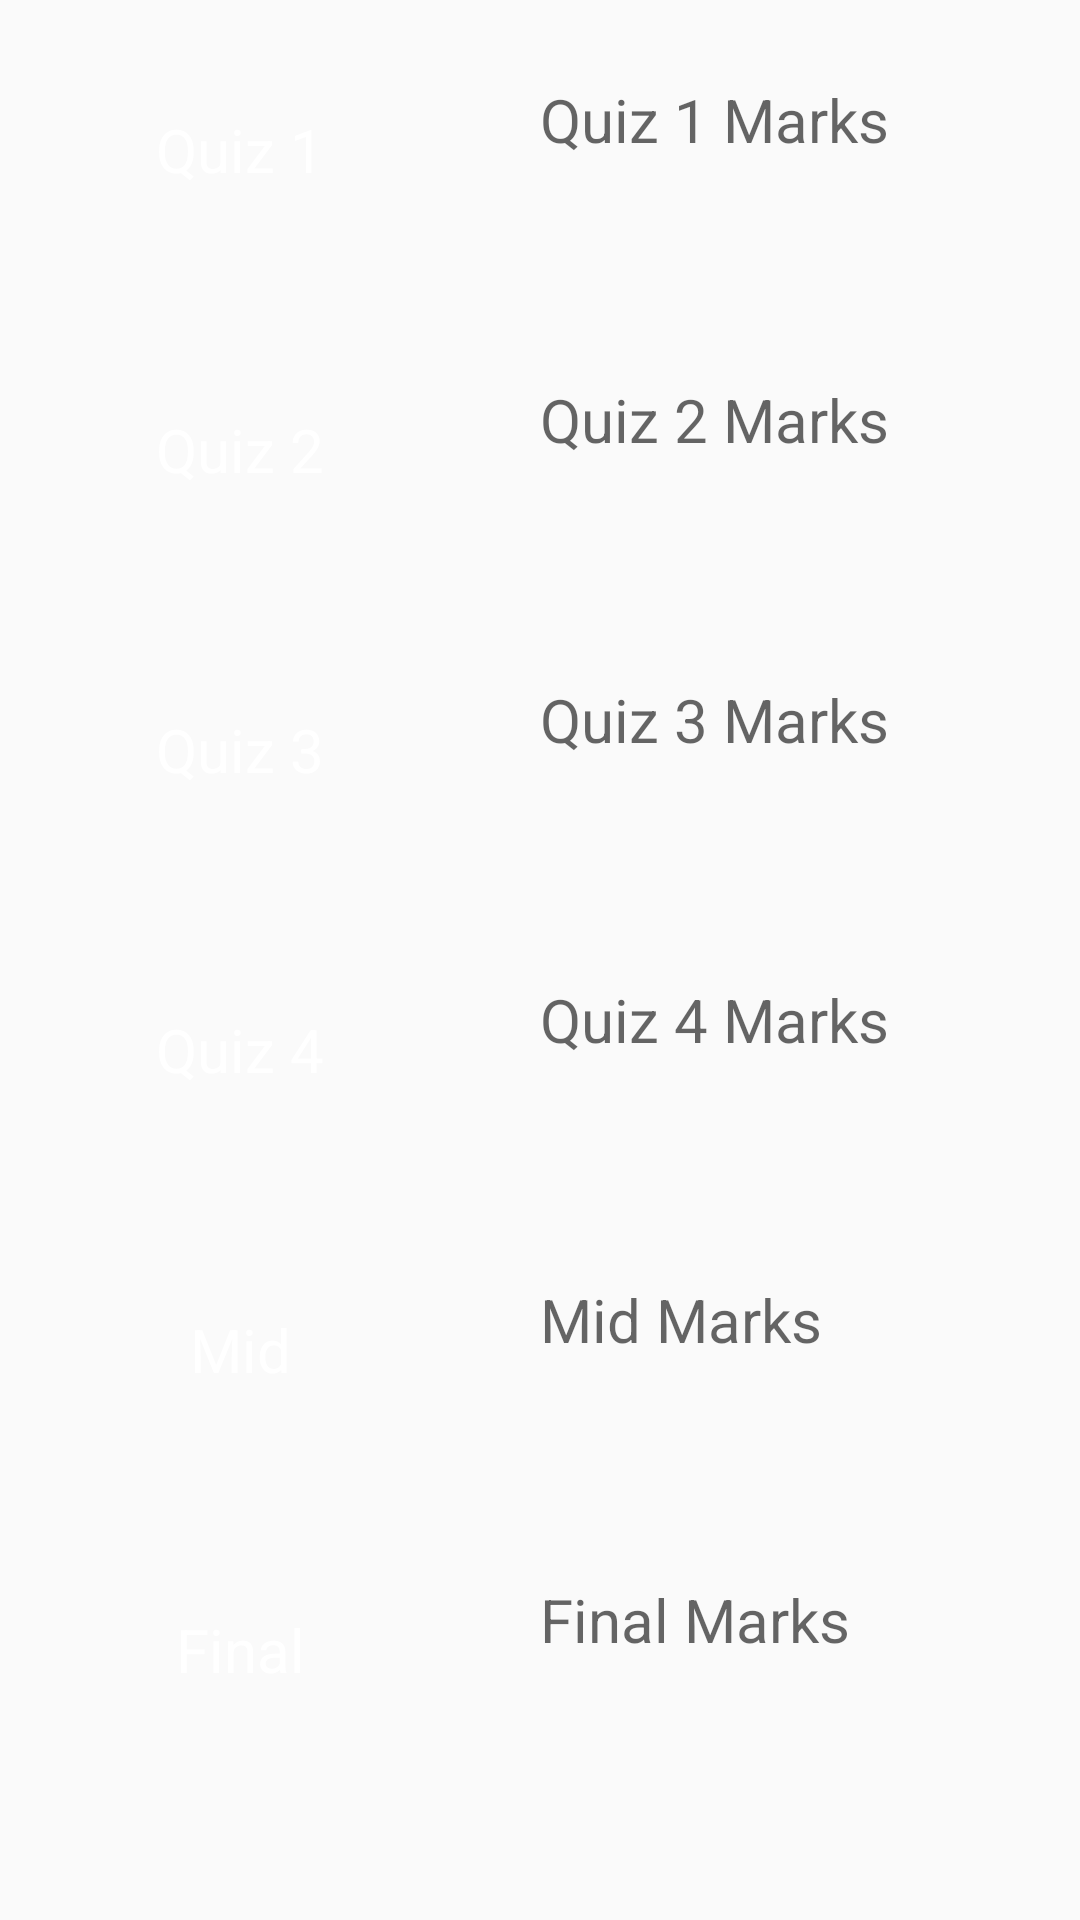

Here is an Android app screen rendered from its layout file. Give the layout XML and the strings, colors and styles it references.
<!-- AndroidManifest.xml: application theme AppTheme -->
<!-- res/layout/activity_marks.xml -->
<?xml version="1.0" encoding="utf-8"?>
<ScrollView xmlns:android="http://schemas.android.com/apk/res/android"
    xmlns:app="http://schemas.android.com/apk/res-auto"
    xmlns:tools="http://schemas.android.com/tools"
    android:layout_width="match_parent"
    android:layout_height="match_parent"
    tools:context=".ActivityMarks">

    <LinearLayout
        android:layout_width="match_parent"
        android:layout_height="match_parent"
        android:orientation="vertical">
        <LinearLayout
            android:layout_width="match_parent"
            android:layout_height="wrap_content"
            android:orientation="horizontal">
            <TextView
                android:layout_width="0dp"
                android:layout_height="60dp"
                android:layout_weight="0.4"
                android:layout_margin="20dp"
                android:padding="5dp"
                android:text="Quiz 1"
                android:textSize="20dp"
                android:textColor="#FFFFFF"
                android:gravity="center"
                android:background="@drawable/curved_background"/>

            <TextView
                android:id="@+id/marks_quiz1"
                android:layout_width="0dp"
                android:layout_height="50dp"
                android:layout_weight="0.6"
                android:layout_margin="10dp"
                android:padding="10dp"
                android:hint="Quiz 1 Marks"
                android:inputType="number"
                android:layout_marginTop="8dp"
                android:textSize="20dp"/>
        </LinearLayout>
        <LinearLayout
            android:layout_width="match_parent"
            android:layout_height="wrap_content"
            android:orientation="horizontal">
            <TextView
                android:layout_width="0dp"
                android:layout_height="60dp"
                android:layout_weight="0.4"
                android:layout_margin="20dp"
                android:padding="5dp"
                android:text="Quiz 2"
                android:textSize="20dp"
                android:textColor="#FFFFFF"
                android:gravity="center"
                android:background="@drawable/curved_background"/>

            <TextView
                android:id="@+id/marks_quiz2"
                android:layout_width="0dp"
                android:layout_height="50dp"
                android:layout_weight="0.6"
                android:layout_margin="10dp"
                android:padding="10dp"
                android:hint="Quiz 2 Marks"
                android:inputType="number"
                android:layout_marginTop="8dp"
                android:textSize="20dp"/>
        </LinearLayout>
        <LinearLayout
            android:layout_width="match_parent"
            android:layout_height="wrap_content"
            android:orientation="horizontal">
            <TextView
                android:layout_width="0dp"
                android:layout_height="60dp"
                android:layout_weight="0.4"
                android:layout_margin="20dp"
                android:padding="5dp"
                android:text="Quiz 3"
                android:textSize="20dp"
                android:textColor="#FFFFFF"
                android:gravity="center"
                android:background="@drawable/curved_background"/>

            <TextView
                android:id="@+id/marks_quiz3"
                android:layout_width="0dp"
                android:layout_height="50dp"
                android:layout_weight="0.6"
                android:layout_margin="10dp"
                android:padding="10dp"
                android:hint="Quiz 3 Marks"
                android:inputType="number"
                android:layout_marginTop="8dp"
                android:textSize="20dp"/>
        </LinearLayout>
        <LinearLayout
            android:layout_width="match_parent"
            android:layout_height="wrap_content"
            android:orientation="horizontal">
            <TextView
                android:layout_width="0dp"
                android:layout_height="60dp"
                android:layout_weight="0.4"
                android:layout_margin="20dp"
                android:padding="5dp"
                android:text="Quiz 4"
                android:textSize="20dp"
                android:textColor="#FFFFFF"
                android:gravity="center"
                android:background="@drawable/curved_background"/>

            <TextView
                android:id="@+id/marks_quiz4"
                android:layout_width="0dp"
                android:layout_height="50dp"
                android:layout_weight="0.6"
                android:layout_margin="10dp"
                android:padding="10dp"
                android:hint="Quiz 4 Marks"
                android:inputType="number"
                android:layout_marginTop="8dp"
                android:textSize="20dp"/>
        </LinearLayout>
        <LinearLayout
            android:layout_width="match_parent"
            android:layout_height="wrap_content"
            android:orientation="horizontal">
            <TextView
                android:layout_width="0dp"
                android:layout_height="60dp"
                android:layout_weight="0.4"
                android:layout_margin="20dp"
                android:padding="5dp"
                android:text="Mid"
                android:textSize="20dp"
                android:textColor="#FFFFFF"
                android:gravity="center"
                android:background="@drawable/curved_background"/>

            <TextView
                android:id="@+id/marks_mid"
                android:layout_width="0dp"
                android:layout_height="50dp"
                android:layout_weight="0.6"
                android:layout_margin="10dp"
                android:padding="10dp"
                android:hint="Mid Marks"
                android:inputType="number"
                android:layout_marginTop="8dp"
                android:textSize="20dp"/>
        </LinearLayout>
        <LinearLayout
            android:layout_width="match_parent"
            android:layout_height="wrap_content"
            android:orientation="horizontal">
            <TextView
                android:layout_width="0dp"
                android:layout_height="60dp"
                android:layout_weight="0.4"
                android:layout_margin="20dp"
                android:padding="5dp"
                android:text="Final"
                android:textSize="20dp"
                android:textColor="#FFFFFF"
                android:gravity="center"
                android:background="@drawable/curved_background"/>

            <TextView
                android:id="@+id/marks_final"
                android:layout_width="0dp"
                android:layout_height="50dp"
                android:layout_weight="0.6"
                android:layout_margin="10dp"
                android:padding="10dp"
                android:hint="Final Marks"
                android:inputType="number"
                android:layout_marginTop="8dp"
                android:textSize="20dp"/>
        </LinearLayout>

    </LinearLayout>

</ScrollView>
<!-- resources referenced by this layout -->
<resources>
  <style name="AppTheme" parent="Theme.AppCompat.Light.DarkActionBar">
          
          <item name="colorPrimary">@color/colorPrimary</item>
          <item name="colorPrimaryDark">@color/colorPrimaryDark</item>
          <item name="colorAccent">@color/colorAccent</item>
      </style>
  <color name="colorPrimary">#FFC400</color>
  <color name="colorPrimaryDark">#FFC400</color>
  <color name="colorAccent">#D81B60</color>
</resources>
